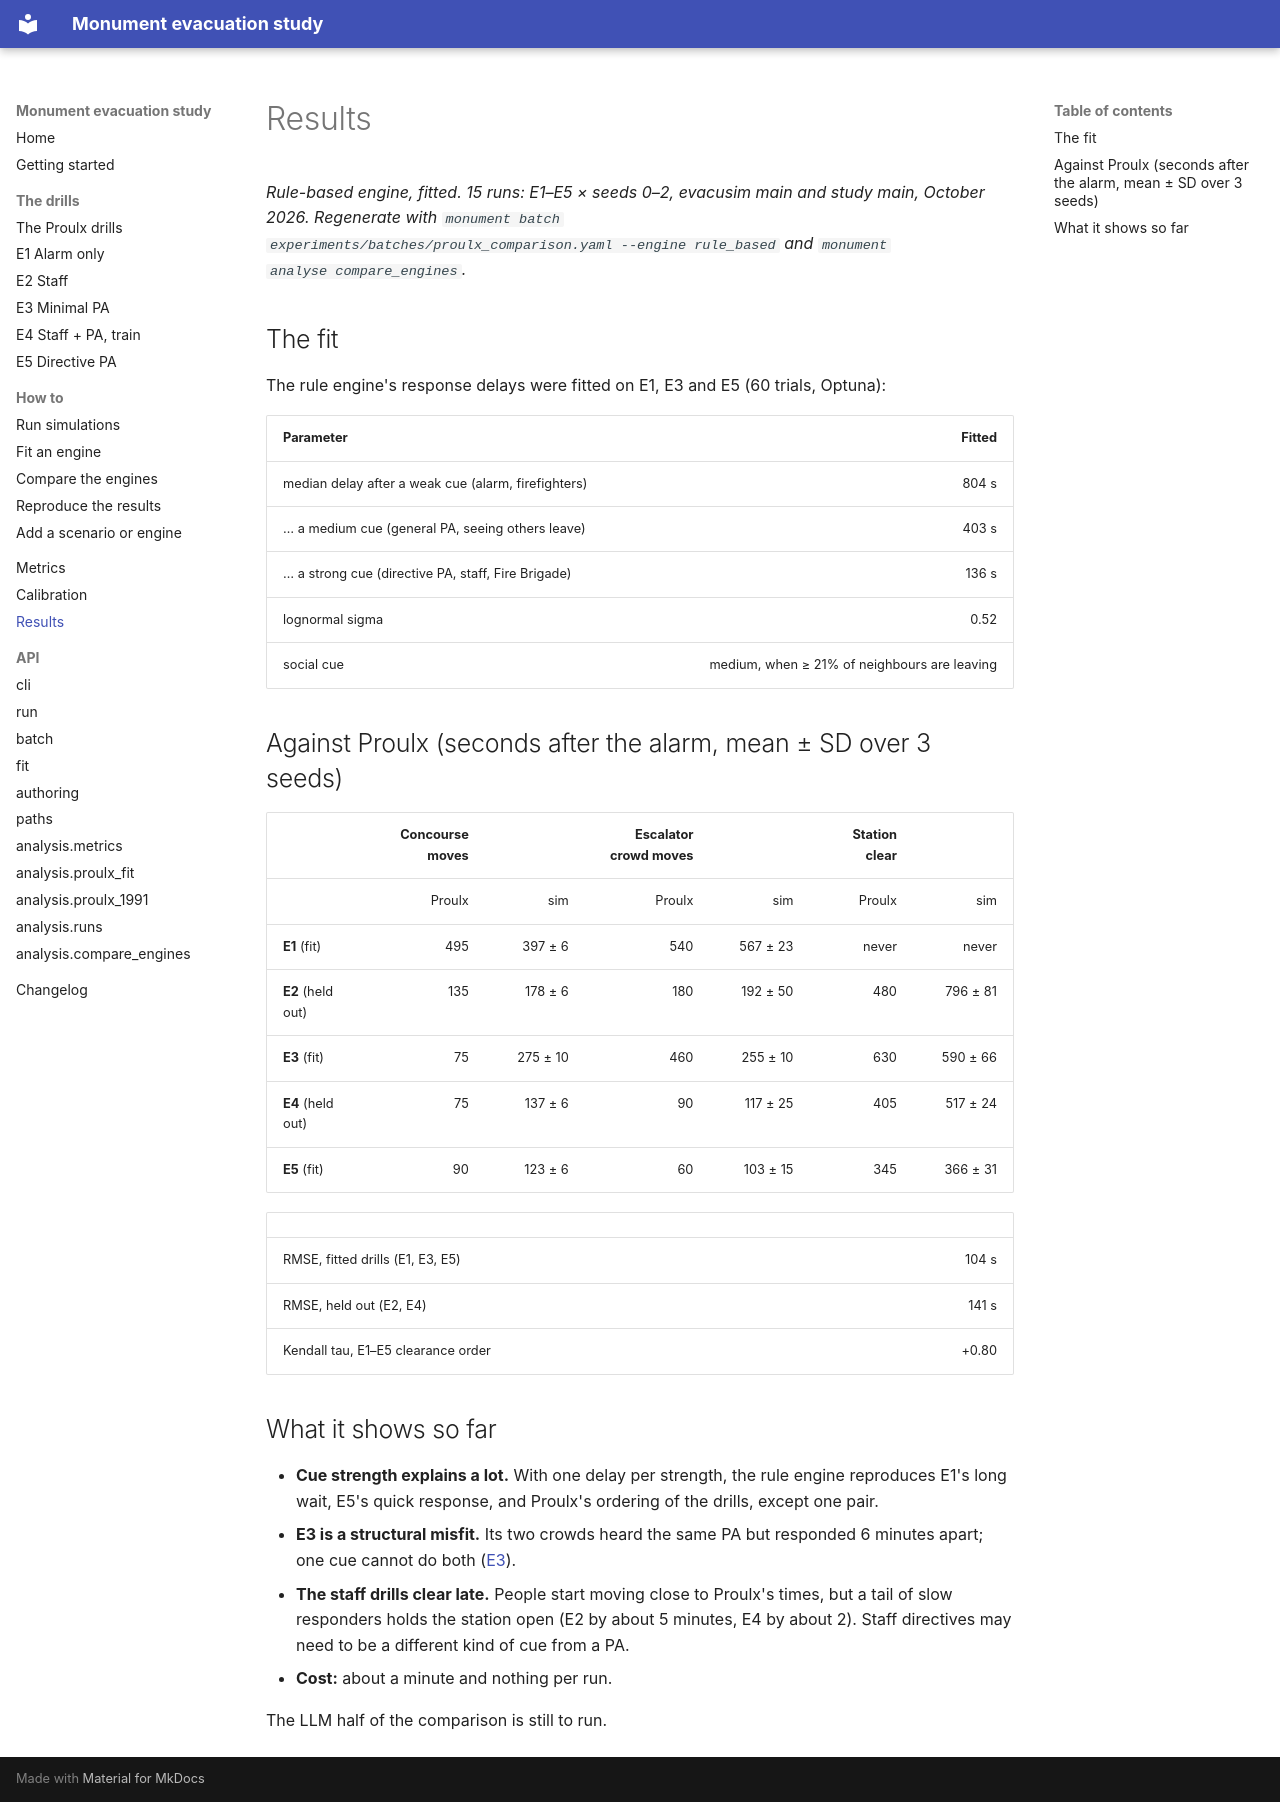

repository: MJones235/monument-evac-sim · page: results/index.html · generator: mkdocs

# Results

*Rule-based engine, fitted. 15 runs: E1–E5 × seeds 0–2, evacusim main and
study main, October 2026. Regenerate with `monument batch
experiments/batches/proulx_comparison.yaml --engine rule_based` and `monument
analyse compare_engines`.*

## The fit

The rule engine's response delays were fitted on E1, E3 and E5 (60 trials,
Optuna):

| Parameter | Fitted |
|---|---:|
| median delay after a weak cue (alarm, firefighters) | 804 s |
| … a medium cue (general PA, seeing others leave) | 403 s |
| … a strong cue (directive PA, staff, Fire Brigade) | 136 s |
| lognormal sigma | 0.52 |
| social cue | medium, when ≥ 21% of neighbours are leaving |

## Against Proulx (seconds after the alarm, mean ± SD over 3 seeds)

| | Concourse moves | | Escalator crowd moves | | Station clear | |
|---|---:|---:|---:|---:|---:|---:|
| | Proulx | sim | Proulx | sim | Proulx | sim |
| **E1** (fit) | 495 | 397 ± 6 | 540 | 567 ± 23 | never | never |
| **E2** (held out) | 135 | 178 ± 6 | 180 | 192 ± 50 | 480 | 796 ± 81 |
| **E3** (fit) | 75 | 275 ± 10 | 460 | 255 ± 10 | 630 | 590 ± 66 |
| **E4** (held out) | 75 | 137 ± 6 | 90 | 117 ± 25 | 405 | 517 ± 24 |
| **E5** (fit) | 90 | 123 ± 6 | 60 | 103 ± 15 | 345 | 366 ± 31 |

| | |
|---|---:|
| RMSE, fitted drills (E1, E3, E5) | 104 s |
| RMSE, held out (E2, E4) | 141 s |
| Kendall tau, E1–E5 clearance order | +0.80 |

## What it shows so far

- **Cue strength explains a lot.** With one delay per strength, the rule
  engine reproduces E1's long wait, E5's quick response, and Proulx's ordering
  of the drills, except one pair.
- **E3 is a structural misfit.** Its two crowds heard the same PA but
  responded 6 minutes apart; one cue cannot do both ([E3](scenarios/E3.md)).
- **The staff drills clear late.** People start moving close to Proulx's
  times, but a tail of slow responders holds the station open (E2 by about
  5 minutes, E4 by about 2). Staff directives may need to be a different kind
  of cue from a PA.
- **Cost:** about a minute and nothing per run.

The LLM half of the comparison is still to run.
